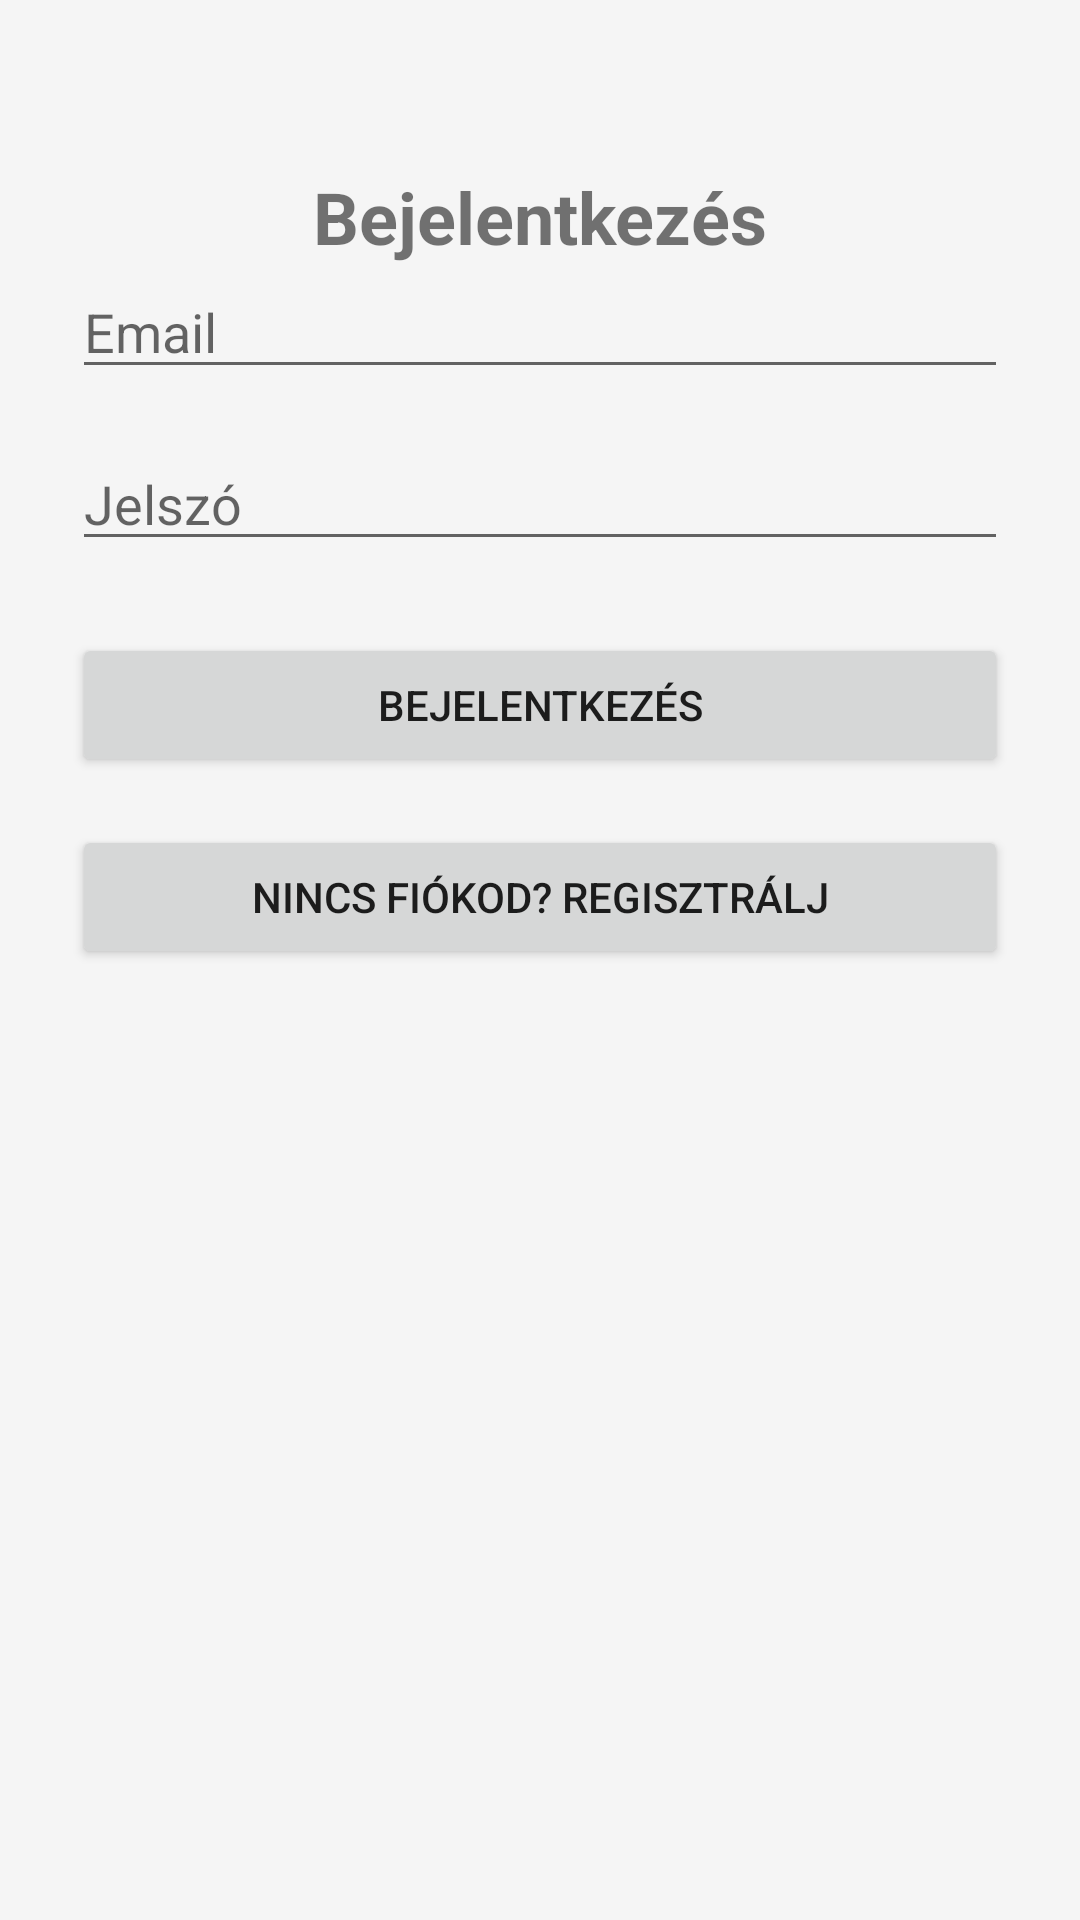

Produce the Android XML layout that renders to this screen, including the resource entries it uses.
<!-- AndroidManifest.xml: application theme Theme.ReflexGame -->
<!-- res/layout/activity_login.xml -->
<?xml version="1.0" encoding="utf-8"?>
<androidx.constraintlayout.widget.ConstraintLayout
    xmlns:android="http://schemas.android.com/apk/res/android"
    xmlns:app="http://schemas.android.com/apk/res-auto"
    android:layout_width="match_parent"
    android:layout_height="match_parent"
    android:padding="24dp"
    android:background="#F5F5F5">

    <TextView
        android:id="@+id/title"
        android:layout_width="wrap_content"
        android:layout_height="wrap_content"
        android:text="Bejelentkezés"
        android:textSize="24sp"
        android:textStyle="bold"
        app:layout_constraintTop_toTopOf="parent"
        app:layout_constraintStart_toStartOf="parent"
        app:layout_constraintEnd_toEndOf="parent"
        android:layout_marginTop="32dp"
        android:layout_marginBottom="32dp"/>

    <EditText
        android:id="@+id/email"
        android:layout_width="0dp"
        android:layout_height="wrap_content"
        android:hint="Email"
        android:inputType="textEmailAddress"
        app:layout_constraintTop_toBottomOf="@id/title"
        app:layout_constraintStart_toStartOf="parent"
        app:layout_constraintEnd_toEndOf="parent" />

    <EditText
        android:id="@+id/password"
        android:layout_width="0dp"
        android:layout_height="wrap_content"
        android:hint="Jelszó"
        android:inputType="textPassword"
        app:layout_constraintTop_toBottomOf="@id/email"
        app:layout_constraintStart_toStartOf="parent"
        app:layout_constraintEnd_toEndOf="parent"
        android:layout_marginTop="16dp"/>

    <Button
        android:id="@+id/loginBtn"
        android:layout_width="0dp"
        android:layout_height="wrap_content"
        android:text="Bejelentkezés"
        app:layout_constraintTop_toBottomOf="@id/password"
        app:layout_constraintStart_toStartOf="parent"
        app:layout_constraintEnd_toEndOf="parent"
        android:layout_marginTop="24dp"/>

    <Button
        android:id="@+id/goToRegisterBtn"
        android:layout_width="0dp"
        android:layout_height="wrap_content"
        android:text="Nincs fiókod? Regisztrálj"
        app:layout_constraintTop_toBottomOf="@id/loginBtn"
        app:layout_constraintStart_toStartOf="parent"
        app:layout_constraintEnd_toEndOf="parent"
        android:layout_marginTop="16dp"/>
</androidx.constraintlayout.widget.ConstraintLayout>
<!-- resources referenced by this layout -->
<resources>
  <style name="Theme.ReflexGame" parent="Theme.MaterialComponents.DayNight.DarkActionBar">
          
          <item name="colorPrimary">@color/purple_500</item>
          <item name="colorPrimaryVariant">@color/purple_700</item>
          <item name="colorOnPrimary">@color/white</item>
          
          <item name="colorSecondary">@color/teal_200</item>
          <item name="colorSecondaryVariant">@color/teal_700</item>
          <item name="colorOnSecondary">@color/black</item>
          
          <item name="android:statusBarColor">?attr/colorPrimaryVariant</item>
          
      </style>
  <!-- not gathered from this repository: default colours our renderer supplied (Android Studio template values) -->
  <color name="purple_500">#FF6200EE</color>
  <color name="purple_700">#FF3700B3</color>
  <color name="teal_200">#FF03DAC5</color>
  <color name="teal_700">#FF018786</color>
  <color name="black">#FF000000</color>
  <color name="white">#FFFFFFFF</color>
</resources>
